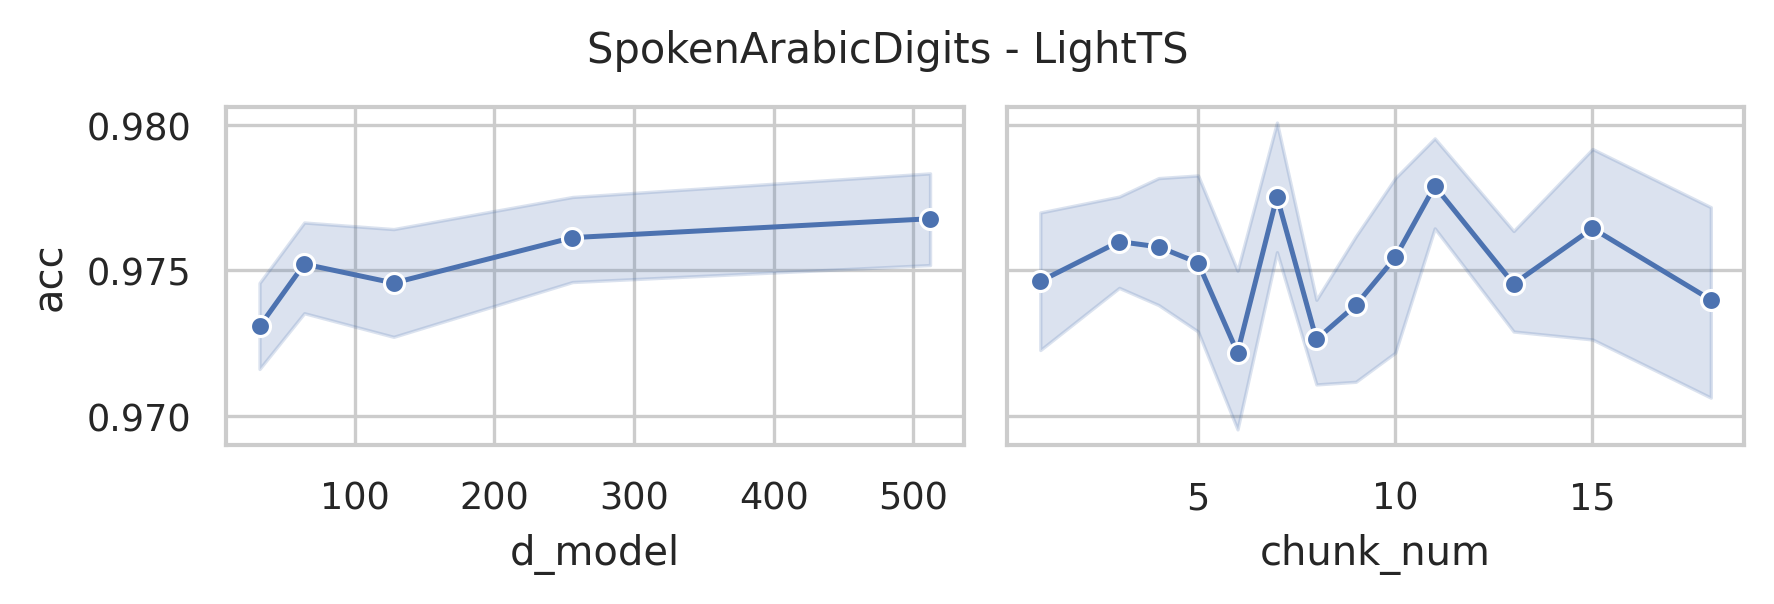

Data behind this chart, as committed beside it:
data_name, model, seq_len, d_model, chunk_size, chunk_num, acc, model_params, model_size (MB)
SpokenArabicDigits, LightTS, 93, 512, 47, 1, 0.9741, 138412, 0.54
SpokenArabicDigits, LightTS, 93, 512, 31, 3, 0.9768, 134237, 0.52
SpokenArabicDigits, LightTS, 93, 512, 24, 3, 0.9777, 132742, 0.52
SpokenArabicDigits, LightTS, 93, 512, 19, 4, 0.9754, 131391, 0.51
SpokenArabicDigits, LightTS, 93, 512, 16, 5, 0.9804, 130742, 0.51
SpokenArabicDigits, LightTS, 93, 512, 14, 6, 0.97, 130446, 0.51
SpokenArabicDigits, LightTS, 93, 512, 12, 7, 0.9823, 129782, 0.51
SpokenArabicDigits, LightTS, 93, 512, 11, 8, 0.9732, 129843, 0.51
SpokenArabicDigits, LightTS, 93, 512, 10, 9, 0.975, 129722, 0.51
SpokenArabicDigits, LightTS, 93, 512, 9, 10, 0.9791, 129419, 0.5
SpokenArabicDigits, LightTS, 93, 512, 8, 11, 0.9777, 128934, 0.5
SpokenArabicDigits, LightTS, 93, 512, 7, 13, 0.9754, 128976, 0.5
SpokenArabicDigits, LightTS, 93, 512, 6, 15, 0.9786, 128662, 0.5
SpokenArabicDigits, LightTS, 93, 512, 5, 18, 0.9791, 128535, 0.5
SpokenArabicDigits, LightTS, 93, 256, 47, 1, 0.9773, 55244, 0.22
SpokenArabicDigits, LightTS, 93, 256, 31, 3, 0.9782, 53117, 0.21
SpokenArabicDigits, LightTS, 93, 256, 24, 3, 0.9768, 52518, 0.21
SpokenArabicDigits, LightTS, 93, 256, 19, 4, 0.98, 51807, 0.21
SpokenArabicDigits, LightTS, 93, 256, 16, 5, 0.9714, 51542, 0.21
SpokenArabicDigits, LightTS, 93, 256, 14, 6, 0.9745, 51502, 0.21
SpokenArabicDigits, LightTS, 93, 256, 12, 7, 0.9782, 51094, 0.21
SpokenArabicDigits, LightTS, 93, 256, 11, 8, 0.9727, 51283, 0.21
SpokenArabicDigits, LightTS, 93, 256, 10, 9, 0.975, 51290, 0.21
SpokenArabicDigits, LightTS, 93, 256, 9, 10, 0.9764, 51115, 0.21
SpokenArabicDigits, LightTS, 93, 256, 8, 11, 0.9809, 50758, 0.2
SpokenArabicDigits, LightTS, 93, 256, 7, 13, 0.9736, 50928, 0.2
SpokenArabicDigits, LightTS, 93, 256, 6, 15, 0.9786, 50742, 0.2
SpokenArabicDigits, LightTS, 93, 256, 5, 18, 0.9723, 50743, 0.2
SpokenArabicDigits, LightTS, 93, 128, 47, 1, 0.9732, 32092, 0.13
SpokenArabicDigits, LightTS, 93, 128, 31, 3, 0.9709, 30989, 0.13
SpokenArabicDigits, LightTS, 93, 128, 24, 3, 0.9773, 30838, 0.13
SpokenArabicDigits, LightTS, 93, 128, 19, 4, 0.9768, 30447, 0.13
SpokenArabicDigits, LightTS, 93, 128, 16, 5, 0.9736, 30374, 0.13
SpokenArabicDigits, LightTS, 93, 128, 14, 6, 0.9682, 30462, 0.13
SpokenArabicDigits, LightTS, 93, 128, 12, 7, 0.9764, 30182, 0.13
SpokenArabicDigits, LightTS, 93, 128, 11, 8, 0.9723, 30435, 0.13
SpokenArabicDigits, LightTS, 93, 128, 10, 9, 0.9686, 30506, 0.13
SpokenArabicDigits, LightTS, 93, 128, 9, 10, 0.9782, 30395, 0.13
SpokenArabicDigits, LightTS, 93, 128, 8, 11, 0.9786, 30102, 0.13
SpokenArabicDigits, LightTS, 93, 128, 7, 13, 0.9736, 30336, 0.13
SpokenArabicDigits, LightTS, 93, 128, 6, 15, 0.98, 30214, 0.13
SpokenArabicDigits, LightTS, 93, 128, 5, 18, 0.9764, 30279, 0.13
SpokenArabicDigits, LightTS, 93, 64, 47, 1, 0.9782, 25124, 0.11
SpokenArabicDigits, LightTS, 93, 64, 31, 3, 0.9791, 24533, 0.1
SpokenArabicDigits, LightTS, 93, 64, 24, 3, 0.9727, 24606, 0.1
SpokenArabicDigits, LightTS, 93, 64, 19, 4, 0.9741, 24375, 0.1
SpokenArabicDigits, LightTS, 93, 64, 16, 5, 0.9764, 24398, 0.1
SpokenArabicDigits, LightTS, 93, 64, 14, 6, 0.9714, 24550, 0.1
SpokenArabicDigits, LightTS, 93, 64, 12, 7, 0.9754, 24334, 0.1
SpokenArabicDigits, LightTS, 93, 64, 11, 8, 0.975, 24619, 0.1
SpokenArabicDigits, LightTS, 93, 64, 10, 9, 0.9777, 24722, 0.1
SpokenArabicDigits, LightTS, 93, 64, 9, 10, 0.9745, 24643, 0.1
SpokenArabicDigits, LightTS, 93, 64, 8, 11, 0.9759, 24382, 0.1
SpokenArabicDigits, LightTS, 93, 64, 7, 13, 0.9782, 24648, 0.1
SpokenArabicDigits, LightTS, 93, 64, 6, 15, 0.9764, 24558, 0.1
SpokenArabicDigits, LightTS, 93, 64, 5, 18, 0.9682, 24655, 0.1
SpokenArabicDigits, LightTS, 93, 32, 47, 1, 0.9704, 22792, 0.1
SpokenArabicDigits, LightTS, 93, 32, 31, 3, 0.9777, 22457, 0.1
SpokenArabicDigits, LightTS, 93, 32, 24, 3, 0.9727, 22642, 0.1
SpokenArabicDigits, LightTS, 93, 32, 19, 4, 0.9727, 22491, 0.1
... 10 more rows
